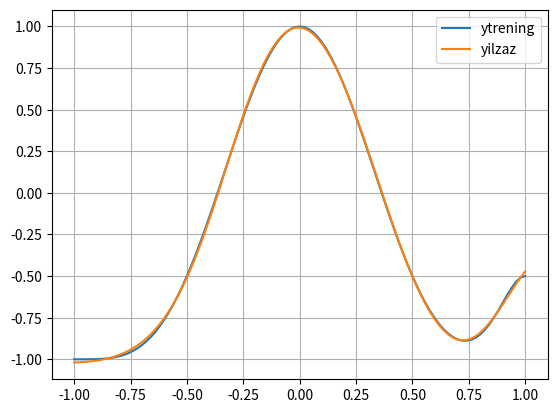

Here is the Python script that generated this plot:
import math
import numpy as np
import matplotlib.pyplot as plt
import random
import scipy
from scipy.optimize import Bounds


def aktivaiona(x):
    return (math.exp(x) - math.exp(-x))/(math.exp(x) + math.exp(-x))

def ytrening(x):

    return -1 + 2*( pow(math.sin(math.pi*0.5*(x+1)), 4) + 1/4*( pow(math.sin(math.pi*0.5 * pow(1-abs( math.cos( math.pi*0.25*(x+1) ) ) , 4)) , 4) ) )


w = []
for i in range(0,16):
    w.append( -5 + 10*random.random() )


def yizlaz(x, w):
    r = 0
    r += w[15]
    for i in range(1,6):
        r += w[i+10] * aktivaiona( w[i]*x + w[i+5] )
    return r

donja_granica_x = -1
gornja_granica_x = 1.02
korak = 0.02
x_in = np.arange(donja_granica_x, gornja_granica_x, korak)

def f(w):
    r = 0
    for x in x_in:
        r +=  pow( (yizlaz(x, w) - ytrening(x)) , 2)
    return r/101
# r +=1/101 *  pow( (yizlaz(x, w) - ytrening(x)) , 2)





preciznost = 0.0001
rezultat = []

w_trening = w
while True:
    rezultat = scipy.optimize.minimize(f, w_trening, method='nelder-mead',bounds=Bounds(-5,5))
    w_trening = rezultat.x
    if rezultat.fun < preciznost:
        break

print(f'Optimizaciona funkcija: {rezultat.fun:.15f}')
print("Tezine:")
for count,i in enumerate(w_trening):
    print(f'w{count}: {i:.15f}', end="  ")


y1 = []
y2 = []
for x in x_in:
    y1.append(ytrening(x))
    y2.append(yizlaz(x, w_trening))

plt.plot(x_in,y1, label = 'ytrening')
plt.plot(x_in,y2, label = 'yilzaz')


plt.legend()
plt.grid()
plt.show()
